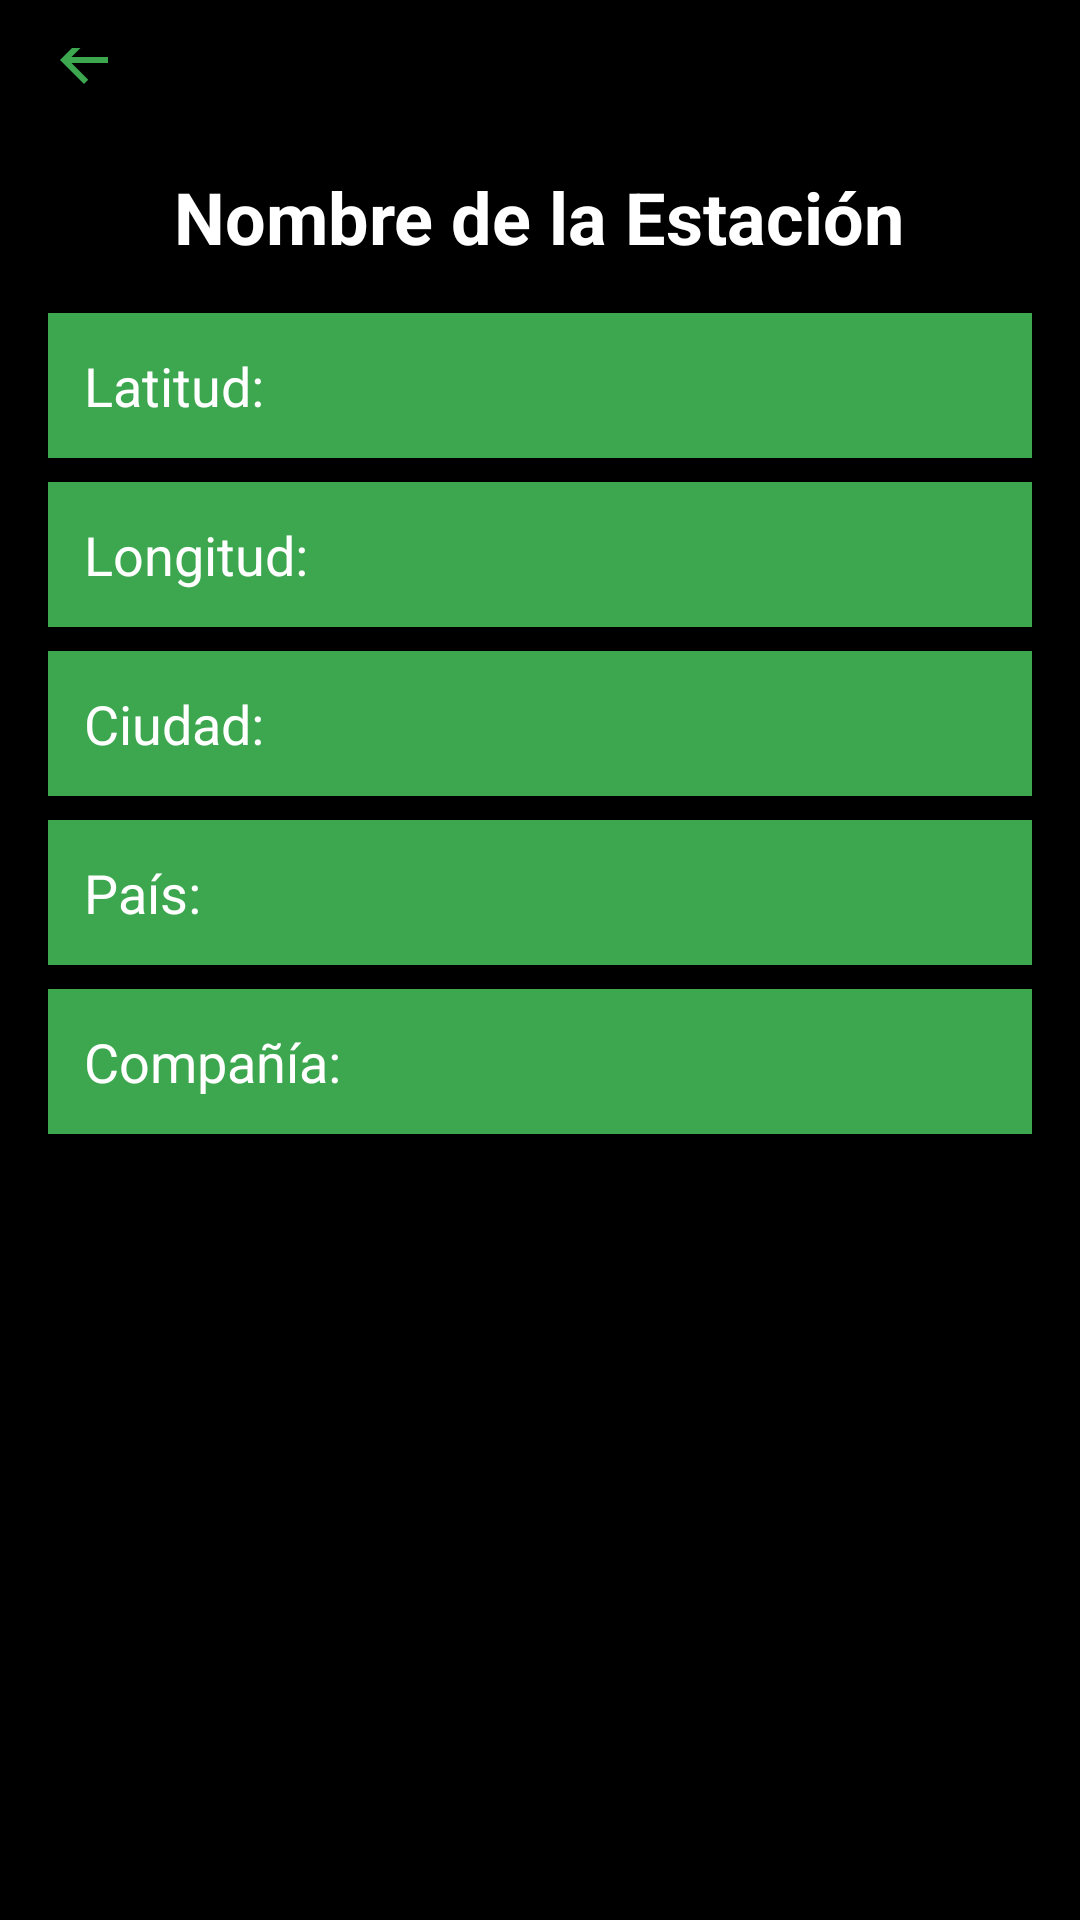

Write the Android layout XML for this screen, with the resource values it uses.
<!-- AndroidManifest.xml: application theme Theme.FitPulseProyecto -->
<!-- res/layout/activity_estacion_detail.xml -->
<?xml version="1.0" encoding="utf-8"?>
<LinearLayout
    xmlns:android="http://schemas.android.com/apk/res/android"
    xmlns:app="http://schemas.android.com/apk/res-auto"
    android:layout_width="match_parent"
    android:layout_height="match_parent"
    android:orientation="vertical"
    android:padding="16dp"
    android:background="@android:color/black"
    android:gravity="center_horizontal">

    
    <LinearLayout
        android:layout_width="match_parent"
        android:layout_height="wrap_content"
        android:orientation="horizontal"
        android:gravity="start|center_vertical">

        <ImageButton
            android:id="@+id/backButton"
            android:layout_width="wrap_content"
            android:layout_height="wrap_content"
            android:background="@null"
            android:contentDescription="Volver"
            android:src="@drawable/baseline_arrow_back_24"
            android:layout_marginBottom="16dp"
            app:tint="#3CA74F" />
    </LinearLayout>

    
    <TextView
        android:id="@+id/tvStationName"
        android:layout_width="wrap_content"
        android:layout_height="wrap_content"
        android:text="Nombre de la Estación"
        android:textSize="24sp"
        android:textStyle="bold"
        android:textColor="@android:color/white"
        android:paddingBottom="16dp"
        android:layout_gravity="center"/>

    
    <TextView
        android:id="@+id/tvLatitude"
        android:layout_width="match_parent"
        android:layout_height="wrap_content"
        android:text="Latitud: "
        android:textSize="18sp"
        android:textColor="@android:color/white"
        android:padding="12dp"
        android:background="#3CA74F"
        android:layout_marginBottom="8dp"
        android:layout_gravity="center_horizontal"/>

    <TextView
        android:id="@+id/tvLongitude"
        android:layout_width="match_parent"
        android:layout_height="wrap_content"
        android:text="Longitud: "
        android:textSize="18sp"
        android:textColor="@android:color/white"
        android:padding="12dp"
        android:background="#3CA74F"
        android:layout_marginBottom="8dp"
        android:layout_gravity="center_horizontal"/>

    <TextView
        android:id="@+id/tvCity"
        android:layout_width="match_parent"
        android:layout_height="wrap_content"
        android:text="Ciudad: "
        android:textSize="18sp"
        android:textColor="@android:color/white"
        android:padding="12dp"
        android:background="#3CA74F"
        android:layout_marginBottom="8dp"
        android:layout_gravity="center_horizontal"/>

    <TextView
        android:id="@+id/tvCountry"
        android:layout_width="match_parent"
        android:layout_height="wrap_content"
        android:text="País: "
        android:textSize="18sp"
        android:textColor="@android:color/white"
        android:padding="12dp"
        android:background="#3CA74F"
        android:layout_marginBottom="8dp"
        android:layout_gravity="center_horizontal"/>

    <TextView
        android:id="@+id/tvCompany"
        android:layout_width="match_parent"
        android:layout_height="wrap_content"
        android:text="Compañía: "
        android:textSize="18sp"
        android:textColor="@android:color/white"
        android:padding="12dp"
        android:background="#3CA74F"
        android:layout_gravity="center_horizontal"/>

</LinearLayout>
<!-- resources referenced by this layout -->
<resources>
  <!-- drawable baseline_arrow_back_24 (drawable) -->
  <vector xmlns:android="http://schemas.android.com/apk/res/android" android:autoMirrored="true" android:height="24dp" android:tint="#39B872" android:viewportHeight="24" android:viewportWidth="24" android:width="24dp">
        
      <path android:fillColor="@android:color/white" android:pathData="M20,11H7.83l5.59,-5.59L12,4l-8,8 8,8 1.41,-1.41L7.83,13H20v-2z"/>
      
  </vector>
  <style name="Theme.FitPulseProyecto" parent="Base.Theme.FitPulseProyecto" />
  <style name="Base.Theme.FitPulseProyecto" parent="Theme.Material3.DayNight.NoActionBar">
          
          
      </style>
</resources>
